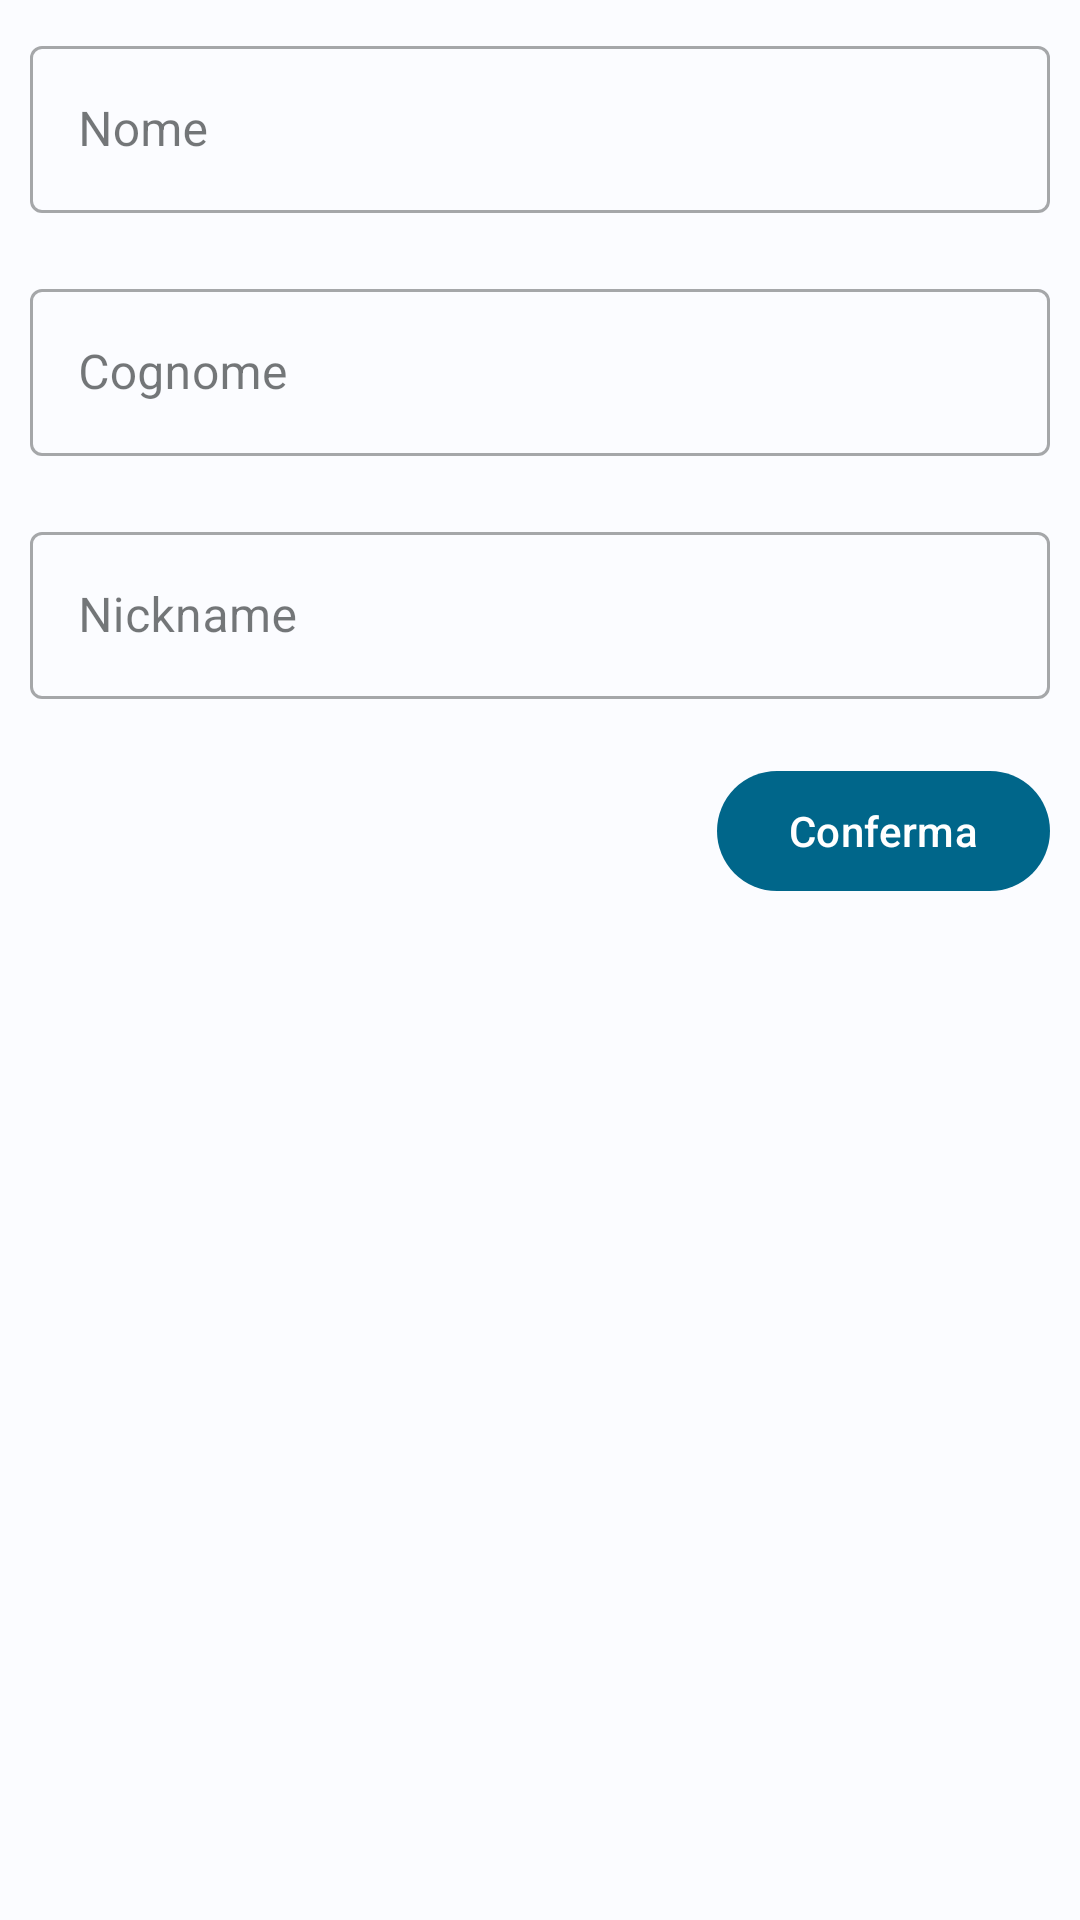

Write the Android layout XML for this screen, with the resource values it uses.
<!-- AndroidManifest.xml: application theme AppTheme -->
<!-- res/layout/fragment_registration.xml -->
<?xml version="1.0" encoding="utf-8"?>
<androidx.constraintlayout.widget.ConstraintLayout xmlns:android="http://schemas.android.com/apk/res/android"
    xmlns:app="http://schemas.android.com/apk/res-auto"
    xmlns:tools="http://schemas.android.com/tools"
    android:layout_width="match_parent"
    android:layout_height="match_parent"
    android:layout_margin="3dp"
    tools:context=".ui.login.RegistrationFragment">

    <LinearLayout
        android:id="@+id/ll_registration_info"
        android:layout_width="match_parent"
        android:layout_height="wrap_content"
        android:orientation="vertical"
        app:layout_constraintBottom_toTopOf="@+id/confirm_button"
        app:layout_constraintEnd_toEndOf="parent"
        app:layout_constraintStart_toStartOf="parent"
        app:layout_constraintTop_toTopOf="parent">

        <com.google.android.material.textfield.TextInputLayout
            android:id="@+id/registration_name_textInput"
            style="@style/Widget.MaterialComponents.TextInputLayout.OutlinedBox"
            android:layout_width="match_parent"
            android:layout_height="wrap_content"
            android:layout_margin="10dp"
            android:hint="@string/name">

            <com.google.android.material.textfield.TextInputEditText
                android:id="@+id/text_input_name"
                android:inputType="textPersonName"
                android:layout_width="match_parent"
                android:layout_height="wrap_content" />
        </com.google.android.material.textfield.TextInputLayout>

        <com.google.android.material.textfield.TextInputLayout
            android:id="@+id/registration_lastname_textInput"
            style="@style/Widget.MaterialComponents.TextInputLayout.OutlinedBox"
            android:layout_width="match_parent"
            android:layout_height="wrap_content"
            android:layout_margin="10dp"
            android:hint="@string/last_name">

            <com.google.android.material.textfield.TextInputEditText
                android:id="@+id/text_input_lastname"
                android:layout_width="match_parent"
                android:inputType="textPersonName"
                android:layout_height="wrap_content" />
        </com.google.android.material.textfield.TextInputLayout>

        <com.google.android.material.textfield.TextInputLayout
            android:id="@+id/registration_nickname_textInput"
            style="@style/Widget.MaterialComponents.TextInputLayout.OutlinedBox"
            android:layout_width="match_parent"
            android:layout_height="wrap_content"
            android:layout_margin="10dp"
            android:hint="@string/nickname">

            <com.google.android.material.textfield.TextInputEditText
                android:id="@+id/text_input_nickname"
                android:layout_width="match_parent"
                android:inputType="text"
                android:layout_height="wrap_content" />
        </com.google.android.material.textfield.TextInputLayout>
    </LinearLayout>

    <com.google.android.material.button.MaterialButton
        android:id="@+id/confirm_button"
        android:layout_width="wrap_content"
        android:layout_height="wrap_content"
        android:layout_margin="10dp"
        android:layout_weight="1"
        android:text="@string/confirm"
        app:layout_constraintEnd_toEndOf="parent"
        app:layout_constraintTop_toBottomOf="@+id/ll_registration_info" />

</androidx.constraintlayout.widget.ConstraintLayout>
<!-- resources referenced by this layout -->
<resources>
  <string name="confirm">Conferma</string>
  <string name="last_name">Cognome</string>
  <string name="name">Nome</string>
  <string name="nickname">Nickname</string>
  <style name="AppTheme" parent="Theme.Material3.Light">
          <item name="colorPrimary">@color/md_theme_light_primary</item>
          <item name="colorOnPrimary">@color/md_theme_light_onPrimary</item>
          <item name="colorPrimaryContainer">@color/md_theme_light_primaryContainer</item>
          <item name="colorOnPrimaryContainer">@color/md_theme_light_onPrimaryContainer</item>
          <item name="colorSecondary">@color/md_theme_light_secondary</item>
          <item name="colorOnSecondary">@color/md_theme_light_onSecondary</item>
          <item name="colorSecondaryContainer">@color/md_theme_light_secondaryContainer</item>
          <item name="colorOnSecondaryContainer">@color/md_theme_light_onSecondaryContainer</item>
          <item name="colorTertiary">@color/md_theme_light_tertiary</item>
          <item name="colorOnTertiary">@color/md_theme_light_onTertiary</item>
          <item name="colorTertiaryContainer">@color/md_theme_light_tertiaryContainer</item>
          <item name="colorOnTertiaryContainer">@color/md_theme_light_onTertiaryContainer</item>
          <item name="colorError">@color/md_theme_light_error</item>
          <item name="colorErrorContainer">@color/md_theme_light_errorContainer</item>
          <item name="colorOnError">@color/md_theme_light_onError</item>
          <item name="colorOnErrorContainer">@color/md_theme_light_onErrorContainer</item>
          <item name="android:colorBackground">@color/md_theme_light_background</item>
          <item name="colorOnBackground">@color/md_theme_light_onBackground</item>
          <item name="colorSurface">@color/md_theme_light_surface</item>
          <item name="colorOnSurface">@color/md_theme_light_onSurface</item>
          <item name="colorSurfaceVariant">@color/md_theme_light_surfaceVariant</item>
          <item name="colorOnSurfaceVariant">@color/md_theme_light_onSurfaceVariant</item>
          <item name="colorOutline">@color/md_theme_light_outline</item>
          <item name="colorOnSurfaceInverse">@color/md_theme_light_inverseOnSurface</item>
          <item name="colorSurfaceInverse">@color/md_theme_light_inverseSurface</item>
          <item name="colorPrimaryInverse">@color/md_theme_light_inversePrimary</item>
      </style>
  <color name="md_theme_light_primary">#00668A</color>
  <color name="md_theme_light_onPrimary">#FFFFFF</color>
  <color name="md_theme_light_primaryContainer">#C3E8FF</color>
  <color name="md_theme_light_onPrimaryContainer">#001E2C</color>
  <color name="md_theme_light_secondary">#4E616D</color>
  <color name="md_theme_light_onSecondary">#FFFFFF</color>
  <color name="md_theme_light_secondaryContainer">#D1E5F4</color>
  <color name="md_theme_light_onSecondaryContainer">#0A1E28</color>
  <color name="md_theme_light_tertiary">#605A7D</color>
  <color name="md_theme_light_onTertiary">#FFFFFF</color>
  <color name="md_theme_light_tertiaryContainer">#E6DEFF</color>
  <color name="md_theme_light_onTertiaryContainer">#1C1736</color>
  <color name="md_theme_light_error">#BA1A1A</color>
  <color name="md_theme_light_errorContainer">#FFDAD6</color>
  <color name="md_theme_light_onError">#FFFFFF</color>
  <color name="md_theme_light_onErrorContainer">#410002</color>
  <color name="md_theme_light_background">#FBFCFF</color>
  <color name="md_theme_light_onBackground">#191C1E</color>
  <color name="md_theme_light_surface">#FBFCFF</color>
  <color name="md_theme_light_onSurface">#191C1E</color>
  <color name="md_theme_light_surfaceVariant">#DCE3E9</color>
  <color name="md_theme_light_onSurfaceVariant">#41484D</color>
  <color name="md_theme_light_outline">#71787D</color>
  <color name="md_theme_light_inverseOnSurface">#F0F1F3</color>
  <color name="md_theme_light_inverseSurface">#2E3133</color>
  <color name="md_theme_light_inversePrimary">#7AD0FF</color>
</resources>
